Run: headless pygame with SDL's dummy video driver; simulated clock (each Clock.tick advances the game by its frame time, no real sleeping); random seed 0; keys injected as events and as key.get_pressed() state; mouse plan: one left click at the window centre at the start of phase 2, then a move to the lower-right quarter at the start of phase 3.
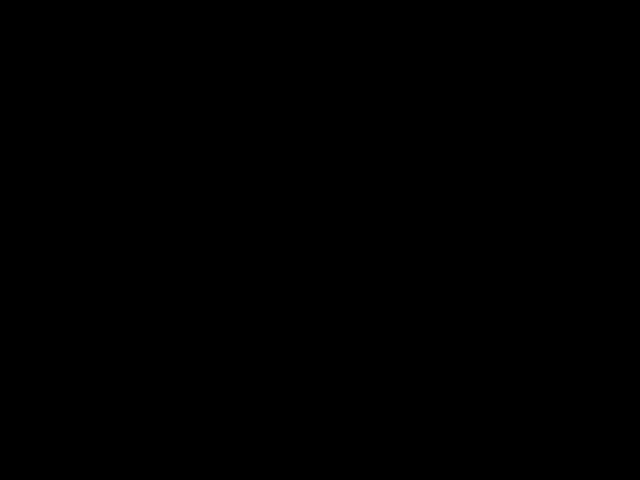
Frame 1 of 4 · flips 1–60 · no input
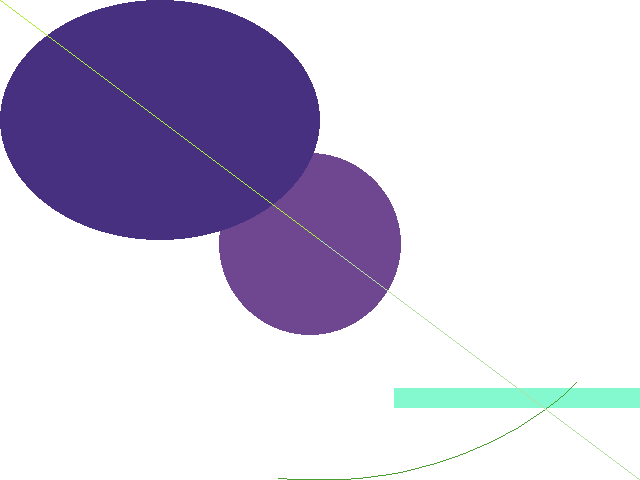
Frame 2 of 4 · flips 61–180 · clicked the window centre · tapped SPACE, RETURN · held RIGHT (→), D
Frame 3 of 4 · flips 181–300 · moved the mouse to the lower-right quarter · held DOWN (↓), S · screen unchanged from frame 2, image omitted
Frame 4 of 4 · flips 301–420 · held LEFT (←), A, UP (↑), W · screen unchanged from frame 3, image omitted

The pygame program that drew these frames:

#!/usr/bin/python
#-*- coding: utf-8 -*-
# File Name: draw.py
# Created Time: Tue Feb 21 10:51:56 2017

__author__ = 'Crayon Chaney <mmmmmcclxxvii@gmail.com>'

import pygame
from pygame.locals import *
from sys import exit
from random import *
from math import pi
pygame.init()
screen = pygame.display.set_mode((640,480),0,32)
pygame.display.set_caption('mix draw demo')

pointlist = []
def random_color():
    return randint(0,255),randint(0,255),randint(0,255)
while 1:
    for event in pygame.event.get():
        if event.type == QUIT:
            exit()
        if event.type == ACTIVEEVENT:
            if event.gain == 0:
                screen.fill((255,255,255))
                pointlist=[]
        if event.type == MOUSEBUTTONDOWN:
            screen.fill((255,255,255))
            x,y = event.pos
            pointlist.extend(((x,y),(x,y)))
            rect_x,rect_y = randint(0,640),randint(0,480)
            rect_width = randint(0,640)
            rect_height = randint(0,480)
            pygame.draw.rect(screen,random_color(),(rect_x,rect_y,rect_width,rect_height))
            circle_x,circle_y = randint(0,640),randint(0,480)
            circle_radius = randint(0,240)
            pygame.draw.circle(screen,random_color(),(circle_x,circle_y),circle_radius)
            pygame.draw.ellipse(screen,random_color(),((0,0),(x,y)))
            pygame.draw.arc(screen,random_color(),((-1,0),(640,480)),uniform(0,2*pi),uniform(0,2*pi))
            pygame.draw.line(screen,random_color(),(0,0),(x,y))
            pygame.draw.line(screen,random_color(),(x,y),(640,480))
            pygame.draw.lines(screen,random_color(),0,pointlist)
        
    pygame.display.update() 
    # screen.fill((0,0,0))
    # x,y,width,height = randint(0,640),randint(0,480),
    # pygame.draw.rect(screen,(255,255,255),)
